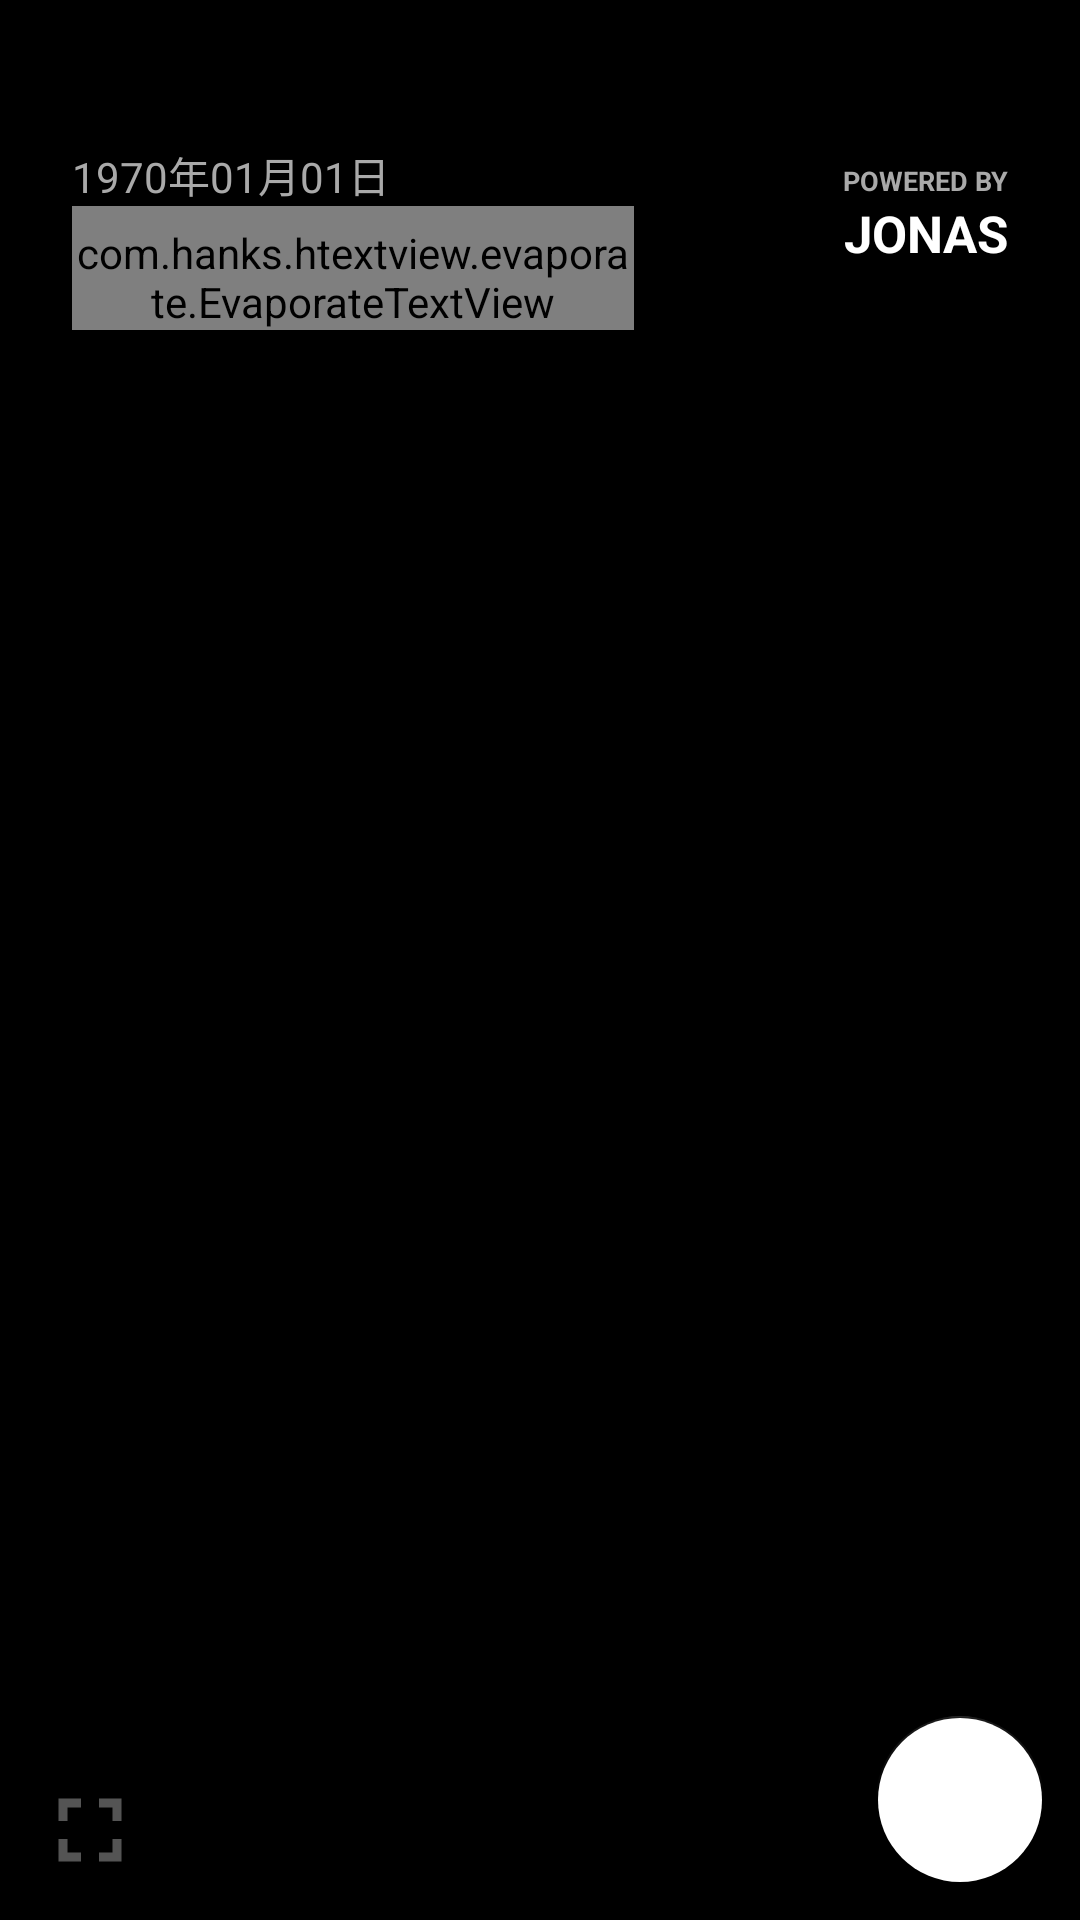

Layout XML and referenced resources for this Android screen:
<!-- AndroidManifest.xml: application theme Theme.DaysMatter -->
<!-- res/layout/activity_main.xml -->
<?xml version="1.0" encoding="utf-8"?>
<FrameLayout xmlns:android="http://schemas.android.com/apk/res/android"
    xmlns:app="http://schemas.android.com/apk/res-auto"
    xmlns:htext="http://schemas.android.com/apk/res-auto"
    xmlns:tools="http://schemas.android.com/tools"
    android:layout_width="match_parent"
    android:layout_height="match_parent"
    android:background="@color/black"
    tools:context=".activities.MainActivity">







    <LinearLayout
        android:id="@+id/main_LL1"
        android:layout_width="match_parent"
        android:layout_height="match_parent"
        android:orientation="vertical">

        <LinearLayout
            android:layout_width="match_parent"
            android:layout_height="wrap_content"
            android:orientation="horizontal"
            android:layout_marginStart="24dp"
            android:layout_marginEnd="24dp"
            android:layout_marginBottom="24dp"
            android:weightSum="10">

            <LinearLayout
                android:layout_width="match_parent"
                android:layout_height="wrap_content"
                android:orientation="vertical"
                android:layout_weight="4">

                <TextClock
                    android:id="@+id/mainDateToday_textView"
                    android:layout_width="match_parent"
                    android:layout_height="wrap_content"
                    android:layout_marginTop="48dp"
                    android:text="yyyy/MM/dd"
                    android:format24Hour="yyyy年MM月dd日"
                    android:format12Hour="yyyy年MM月dd日"
                    android:textColor="@color/grey">
                </TextClock>

                <LinearLayout
                    android:id="@+id/mainTime_LL"
                    android:layout_width="match_parent"
                    android:layout_height="wrap_content"
                    android:orientation="horizontal">

                    <com.hanks.htextview.evaporate.EvaporateTextView
                        android:id="@+id/mainTimeHour_customTextView"
                        android:layout_width="wrap_content"
                        android:layout_height="wrap_content"
                        android:paddingTop="6dp"
                        android:text="00"
                        android:textColor="@color/white"
                        android:textSize="36sp"
                        android:textStyle="bold">
                    </com.hanks.htextview.evaporate.EvaporateTextView>

                    <TextView
                        android:id="@+id/mainTimeColon1_textView"
                        android:layout_width="wrap_content"
                        android:layout_height="wrap_content"
                        android:layout_gravity="center_vertical"
                        android:layout_marginHorizontal="3dp"
                        android:text=":"
                        android:textColor="@color/white"
                        android:textSize="36sp">
                    </TextView>

                    <com.hanks.htextview.evaporate.EvaporateTextView
                        android:id="@+id/mainTimeMinute_customTextView"
                        android:layout_width="wrap_content"
                        android:layout_height="wrap_content"
                        android:paddingTop="6dp"
                        android:text="00"
                        android:textColor="@color/white"
                        android:textSize="36sp"
                        android:textStyle="bold">
                    </com.hanks.htextview.evaporate.EvaporateTextView>

                    <TextView
                        android:id="@+id/mainTimeColon2_textView"
                        android:layout_width="wrap_content"
                        android:layout_height="wrap_content"
                        android:layout_gravity="center_vertical"
                        android:layout_marginHorizontal="3dp"
                        android:text=":"
                        android:textColor="@color/white"
                        android:textSize="36sp">
                    </TextView>

                    <com.hanks.htextview.evaporate.EvaporateTextView
                        android:id="@+id/mainTimeSecond_customTextView"
                        android:layout_width="wrap_content"
                        android:layout_height="wrap_content"
                        android:paddingTop="6dp"
                        android:text="00"
                        android:textColor="@color/white"
                        android:textSize="36sp"
                        android:textStyle="bold">
                    </com.hanks.htextview.evaporate.EvaporateTextView>
                </LinearLayout>
            </LinearLayout>

            <LinearLayout
                android:id="@+id/mainOwner_LL"
                android:layout_width="match_parent"
                android:layout_height="match_parent"
                android:orientation="vertical"
                android:layout_weight="6">

                <TextView
                    android:id="@+id/mainPoweredBy_textView"
                    android:layout_width="match_parent"
                    android:layout_height="wrap_content"
                    android:layout_marginTop="54dp"
                    android:gravity="end"
                    android:text="POWERED BY"
                    android:textStyle="bold"
                    android:textSize="9sp"
                    android:textColor="@color/grey">
                </TextView>

                <TextView
                    android:id="@+id/mainOwnerName_textView"
                    android:layout_width="match_parent"
                    android:layout_height="wrap_content"
                    android:gravity="end"
                    android:text="JONAS"
                    android:textSize="17sp"
                    android:textStyle="bold"
                    android:textColor="@color/white">
                </TextView>


            </LinearLayout>
        </LinearLayout>

        <LinearLayout
            android:id="@+id/main_LL2"
            android:layout_width="match_parent"
            android:layout_height="match_parent"
            android:orientation="vertical"
            android:layout_marginBottom="72dp">

            <LinearLayout
                android:id="@+id/mainNoMatter_LL"
                android:layout_width="match_parent"
                android:layout_height="wrap_content"
                android:orientation="vertical"
                android:layout_marginTop="48dp"
                android:layout_marginHorizontal="48dp">

                <ImageView
                    android:layout_width="wrap_content"
                    android:layout_height="wrap_content"
                    android:src="@drawable/ic_baseline_date_range_24"
                    android:layout_gravity="center"
                    android:layout_marginBottom="24dp">
                </ImageView>

                <TextView
                    android:layout_width="match_parent"
                    android:layout_height="match_parent"
                    android:gravity="center"
                    android:layout_marginBottom="12dp"
                    android:text="你还没有添加任何事件"
                    android:textStyle="bold"
                    android:textColor="@color/white"
                    android:textSize="18sp">
                </TextView>

                <TextView
                    android:layout_width="match_parent"
                    android:layout_height="match_parent"
                    android:gravity="center"
                    android:text="添加一个让你期待的活动。比如生日、纪念日、目标日"
                    android:textStyle="bold"
                    android:textColor="@color/grey"
                    android:textSize="12sp">
                </TextView>
            </LinearLayout>

            <me.qinc.lib.edgetranslucent.EdgeTransparentView
                android:layout_width="match_parent"
                android:layout_height="match_parent"
                app:edge_width="10dp"
                app:edge_position="top|bottom">

                <androidx.recyclerview.widget.RecyclerView
                    android:id="@+id/mainMatters_recyclerView"
                    android:layout_width="match_parent"
                    android:layout_height="match_parent"
                    android:layout_marginTop="18dp"
                    android:layout_marginHorizontal="24dp">
                </androidx.recyclerview.widget.RecyclerView>
            </me.qinc.lib.edgetranslucent.EdgeTransparentView>
        </LinearLayout>
    </LinearLayout>

    <ImageView
        android:id="@+id/changeConfig_imageView"
        android:layout_width="wrap_content"
        android:layout_height="wrap_content"
        android:layout_gravity="start|bottom"
        android:layout_margin="12dp"
        android:alpha="0.5"
        android:src="@drawable/ic_baseline_fullscreen_24">
    </ImageView>

    <com.google.android.material.floatingactionbutton.FloatingActionButton
        android:id="@+id/addMatter_fab"
        android:layout_width="wrap_content"
        android:layout_height="wrap_content"
        android:layout_gravity="end|bottom"
        android:layout_margin="12dp"
        android:src="@drawable/ic_baseline_add_24"
        android:backgroundTint="@color/white">
    </com.google.android.material.floatingactionbutton.FloatingActionButton>
</FrameLayout>
<!-- resources referenced by this layout -->
<resources>
  <color name="black">#FF000000</color>
  <color name="grey">#A9A9A9</color>
  <color name="white">#FFFFFFFF</color>
  <!-- drawable ic_baseline_date_range_24 (drawable) -->
  <vector android:height="48dp" android:tint="#FFFFFF"
      android:viewportHeight="24" android:viewportWidth="24"
      android:width="48dp" xmlns:android="http://schemas.android.com/apk/res/android">
      <path android:fillColor="@android:color/white" android:pathData="M9,11L7,11v2h2v-2zM13,11h-2v2h2v-2zM17,11h-2v2h2v-2zM19,4h-1L18,2h-2v2L8,4L8,2L6,2v2L5,4c-1.11,0 -1.99,0.9 -1.99,2L3,20c0,1.1 0.89,2 2,2h14c1.1,0 2,-0.9 2,-2L21,6c0,-1.1 -0.9,-2 -2,-2zM19,20L5,20L5,9h14v11z"/>
  </vector>
  <!-- drawable ic_baseline_fullscreen_24 (drawable) -->
  <vector android:height="36dp" android:tint="#A9A9A9"
      android:viewportHeight="24" android:viewportWidth="24"
      android:width="36dp" xmlns:android="http://schemas.android.com/apk/res/android">
      <path android:fillColor="@android:color/white" android:pathData="M7,14L5,14v5h5v-2L7,17v-3zM5,10h2L7,7h3L10,5L5,5v5zM17,17h-3v2h5v-5h-2v3zM14,5v2h3v3h2L19,5h-5z"/>
  </vector>
  <style name="Theme.DaysMatter" parent="Theme.MaterialComponents.DayNight.DarkActionBar">
          
          <item name="colorPrimary">@color/black</item>
          <item name="colorPrimaryVariant">@color/black</item>
          <item name="colorOnPrimary">@color/white</item>
          
          <item name="colorSecondary">@color/black</item>
          <item name="colorSecondaryVariant">@color/teal_700</item>
          <item name="colorOnSecondary">@color/black</item>
          
          <item name="android:statusBarColor" tools:targetApi="l">?attr/colorPrimaryVariant</item>
          
      </style>
  <color name="teal_700">#FF018786</color>
</resources>
